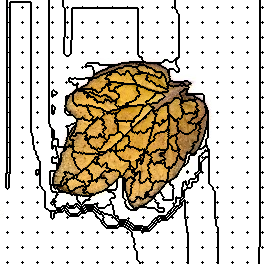

Source data for this figure (header and first rows):
270, 270, 270, 270, 270, 270, 270, 192, 192, 192, 192, 192, 192, 192, 192, 192, 192, 192, 192, 192, 192, 192, 192, 192
270, 270, 270, 270, 270, 270, 270, 192, 192, 192, 192, 192, 192, 192, 192, 192, 192, 192, 192, 192, 192, 192, 192, 192
270, 270, 270, 270, 270, 270, 270, 192, 192, 192, 270, 270, 270, 270, 270, 270, 270, 270, 270, 270, 270, 270, 270, 270
270, 270, 270, 270, 270, 270, 270, 192, 192, 192, 270, 270, 270, 270, 270, 270, 270, 270, 270, 270, 270, 270, 270, 270
270, 270, 270, 270, 270, 270, 270, 192, 192, 192, 270, 270, 270, 270, 270, 270, 270, 270, 270, 270, 270, 270, 270, 270
270, 270, 270, 270, 270, 270, 270, 192, 192, 192, 270, 270, 270, 270, 270, 270, 270, 270, 270, 270, 270, 270, 270, 270
270, 270, 270, 270, 270, 270, 270, 192, 192, 192, 270, 270, 270, 270, 270, 270, 270, 270, 270, 270, 270, 270, 270, 270
270, 270, 270, 270, 270, 270, 270, 3, 192, 192, 270, 270, 270, 270, 270, 270, 270, 270, 270, 270, 270, 270, 4, 270
270, 270, 270, 270, 270, 270, 270, 192, 192, 192, 270, 270, 270, 270, 270, 270, 270, 270, 270, 270, 270, 270, 270, 270
270, 270, 270, 270, 270, 270, 270, 192, 192, 192, 270, 270, 270, 270, 270, 270, 270, 270, 270, 270, 270, 270, 270, 270
270, 270, 270, 270, 270, 270, 270, 192, 192, 192, 270, 270, 270, 270, 270, 270, 270, 270, 270, 270, 270, 270, 270, 270
270, 270, 270, 270, 270, 270, 270, 192, 192, 192, 270, 270, 270, 270, 270, 270, 270, 270, 270, 270, 270, 270, 270, 270
270, 270, 270, 270, 270, 270, 270, 192, 192, 192, 270, 270, 270, 270, 270, 270, 270, 270, 270, 270, 270, 270, 270, 270
270, 270, 270, 270, 270, 270, 270, 192, 192, 192, 270, 270, 270, 270, 270, 270, 270, 270, 270, 270, 270, 270, 270, 270
270, 270, 270, 270, 270, 270, 270, 192, 192, 192, 270, 270, 270, 270, 270, 270, 270, 270, 270, 270, 270, 270, 270, 270
270, 270, 270, 270, 270, 270, 270, 192, 192, 192, 270, 270, 270, 270, 270, 270, 270, 270, 270, 270, 270, 270, 270, 270
270, 270, 270, 270, 270, 270, 270, 192, 192, 192, 270, 270, 270, 270, 270, 270, 270, 270, 270, 270, 270, 270, 270, 270
270, 270, 270, 270, 270, 270, 270, 192, 192, 192, 270, 270, 270, 270, 270, 270, 270, 270, 270, 270, 270, 270, 270, 270
270, 270, 270, 270, 270, 270, 270, 192, 192, 192, 270, 270, 270, 270, 270, 270, 270, 270, 270, 270, 270, 270, 270, 270
270, 270, 270, 270, 270, 270, 270, 192, 192, 192, 270, 270, 270, 270, 270, 270, 270, 270, 270, 270, 270, 270, 270, 270
270, 270, 270, 270, 270, 270, 270, 192, 192, 192, 270, 270, 270, 270, 270, 270, 270, 270, 270, 270, 270, 270, 270, 270
270, 270, 270, 270, 270, 270, 270, 192, 192, 192, 270, 270, 270, 270, 270, 270, 270, 270, 270, 270, 270, 270, 270, 270
270, 270, 270, 270, 270, 270, 270, 21, 192, 192, 270, 270, 270, 270, 270, 270, 270, 270, 270, 270, 270, 270, 22, 270
270, 270, 270, 270, 270, 270, 270, 192, 192, 192, 270, 270, 270, 270, 270, 270, 270, 270, 270, 270, 270, 270, 270, 270
270, 270, 270, 270, 270, 270, 270, 192, 192, 192, 270, 270, 270, 270, 270, 270, 270, 270, 270, 270, 270, 270, 270, 270
270, 270, 270, 270, 270, 270, 270, 192, 192, 192, 270, 270, 270, 270, 270, 270, 270, 270, 270, 270, 270, 270, 270, 270
270, 270, 270, 270, 270, 270, 270, 192, 192, 192, 270, 270, 270, 270, 270, 270, 270, 270, 270, 270, 270, 270, 270, 270
270, 270, 270, 270, 270, 270, 270, 192, 192, 192, 270, 270, 270, 270, 270, 270, 270, 270, 270, 270, 270, 270, 270, 270
270, 270, 270, 270, 270, 270, 270, 192, 192, 192, 270, 270, 270, 270, 270, 270, 270, 270, 270, 270, 270, 270, 270, 270
270, 270, 270, 270, 270, 270, 270, 192, 192, 192, 270, 270, 270, 270, 270, 270, 270, 270, 270, 270, 270, 270, 270, 270
270, 270, 270, 270, 270, 270, 270, 192, 192, 192, 270, 270, 270, 270, 270, 270, 270, 270, 270, 270, 270, 270, 270, 270
270, 270, 270, 270, 270, 270, 270, 192, 192, 192, 270, 270, 270, 270, 270, 270, 270, 270, 270, 270, 270, 270, 270, 270
270, 270, 270, 270, 270, 270, 270, 192, 192, 192, 270, 270, 270, 270, 270, 270, 270, 270, 270, 270, 270, 270, 270, 270
270, 270, 270, 270, 270, 270, 270, 192, 192, 192, 270, 270, 270, 270, 270, 270, 270, 270, 270, 270, 270, 270, 270, 270
270, 270, 270, 270, 270, 270, 270, 192, 192, 192, 270, 270, 270, 270, 270, 270, 270, 270, 270, 270, 270, 270, 270, 270
270, 270, 270, 270, 270, 270, 270, 192, 192, 192, 270, 270, 270, 270, 270, 270, 270, 270, 270, 270, 270, 270, 270, 270
270, 270, 270, 270, 270, 270, 270, 192, 192, 192, 270, 270, 270, 270, 270, 270, 270, 270, 270, 270, 270, 270, 270, 270
270, 270, 270, 270, 270, 270, 270, 39, 192, 192, 270, 270, 270, 270, 270, 270, 270, 270, 270, 270, 270, 270, 40, 270
270, 270, 270, 270, 270, 270, 270, 192, 192, 192, 270, 270, 270, 270, 270, 270, 270, 270, 270, 270, 270, 270, 270, 270
270, 270, 270, 270, 270, 270, 270, 192, 192, 192, 270, 270, 270, 270, 270, 270, 270, 270, 270, 270, 270, 270, 270, 270
270, 270, 270, 270, 270, 270, 270, 192, 192, 192, 270, 270, 270, 270, 270, 270, 270, 270, 270, 270, 270, 270, 270, 270
270, 270, 270, 270, 270, 270, 270, 192, 192, 192, 270, 270, 270, 270, 270, 270, 270, 270, 270, 270, 270, 270, 270, 270
270, 270, 270, 270, 270, 270, 270, 192, 192, 192, 270, 270, 270, 270, 270, 270, 270, 270, 270, 270, 270, 270, 270, 270
270, 270, 270, 270, 270, 270, 270, 192, 192, 192, 270, 270, 270, 270, 270, 270, 270, 270, 270, 270, 270, 270, 270, 270
270, 270, 270, 270, 270, 270, 270, 192, 192, 192, 270, 270, 270, 270, 270, 270, 270, 270, 270, 270, 270, 270, 270, 270
270, 270, 270, 270, 270, 270, 270, 192, 192, 192, 270, 270, 270, 270, 270, 270, 270, 270, 270, 270, 270, 270, 270, 270
270, 270, 270, 270, 270, 270, 270, 192, 192, 192, 270, 270, 270, 270, 270, 270, 270, 270, 270, 270, 270, 270, 270, 270
270, 270, 270, 270, 270, 270, 270, 192, 192, 192, 270, 270, 270, 270, 270, 270, 270, 270, 270, 270, 270, 270, 270, 270
270, 270, 270, 270, 270, 270, 270, 192, 192, 192, 270, 270, 270, 270, 270, 270, 270, 270, 270, 270, 270, 270, 270, 270
270, 270, 270, 270, 270, 270, 270, 192, 192, 192, 270, 270, 270, 270, 270, 270, 270, 270, 270, 270, 270, 270, 270, 270
270, 270, 270, 270, 270, 270, 270, 192, 192, 192, 270, 270, 270, 270, 270, 270, 270, 270, 270, 270, 270, 270, 270, 270
270, 270, 270, 270, 270, 270, 270, 192, 192, 192, 270, 270, 270, 270, 270, 270, 270, 270, 270, 270, 270, 270, 270, 270
270, 270, 270, 270, 270, 270, 270, 57, 192, 192, 270, 270, 270, 270, 270, 270, 270, 270, 270, 270, 270, 270, 58, 270
270, 270, 270, 270, 270, 270, 270, 192, 192, 192, 270, 270, 270, 270, 270, 270, 270, 270, 270, 270, 270, 270, 270, 270
270, 270, 270, 270, 270, 270, 270, 192, 192, 192, 270, 270, 270, 270, 270, 270, 270, 270, 270, 270, 270, 270, 270, 270
270, 270, 270, 270, 270, 270, 270, 192, 192, 192, 270, 270, 270, 270, 270, 270, 270, 270, 270, 270, 270, 270, 270, 270
270, 270, 270, 270, 270, 270, 270, 192, 192, 192, 270, 270, 270, 270, 270, 270, 270, 270, 270, 270, 270, 270, 270, 270
270, 270, 270, 270, 270, 270, 270, 192, 192, 192, 270, 270, 270, 270, 270, 270, 270, 270, 270, 270, 270, 270, 270, 270
270, 270, 270, 270, 270, 270, 270, 192, 192, 192, 270, 270, 270, 270, 270, 270, 270, 270, 270, 270, 270, 270, 270, 270
270, 270, 270, 270, 270, 270, 270, 192, 192, 192, 270, 270, 270, 270, 270, 270, 270, 270, 270, 270, 270, 270, 270, 270
270, 270, 270, 270, 270, 270, 270, 192, 192, 192, 270, 270, 270, 270, 270, 270, 270, 270, 270, 270, 270, 270, 270, 270
... 203 more rows
